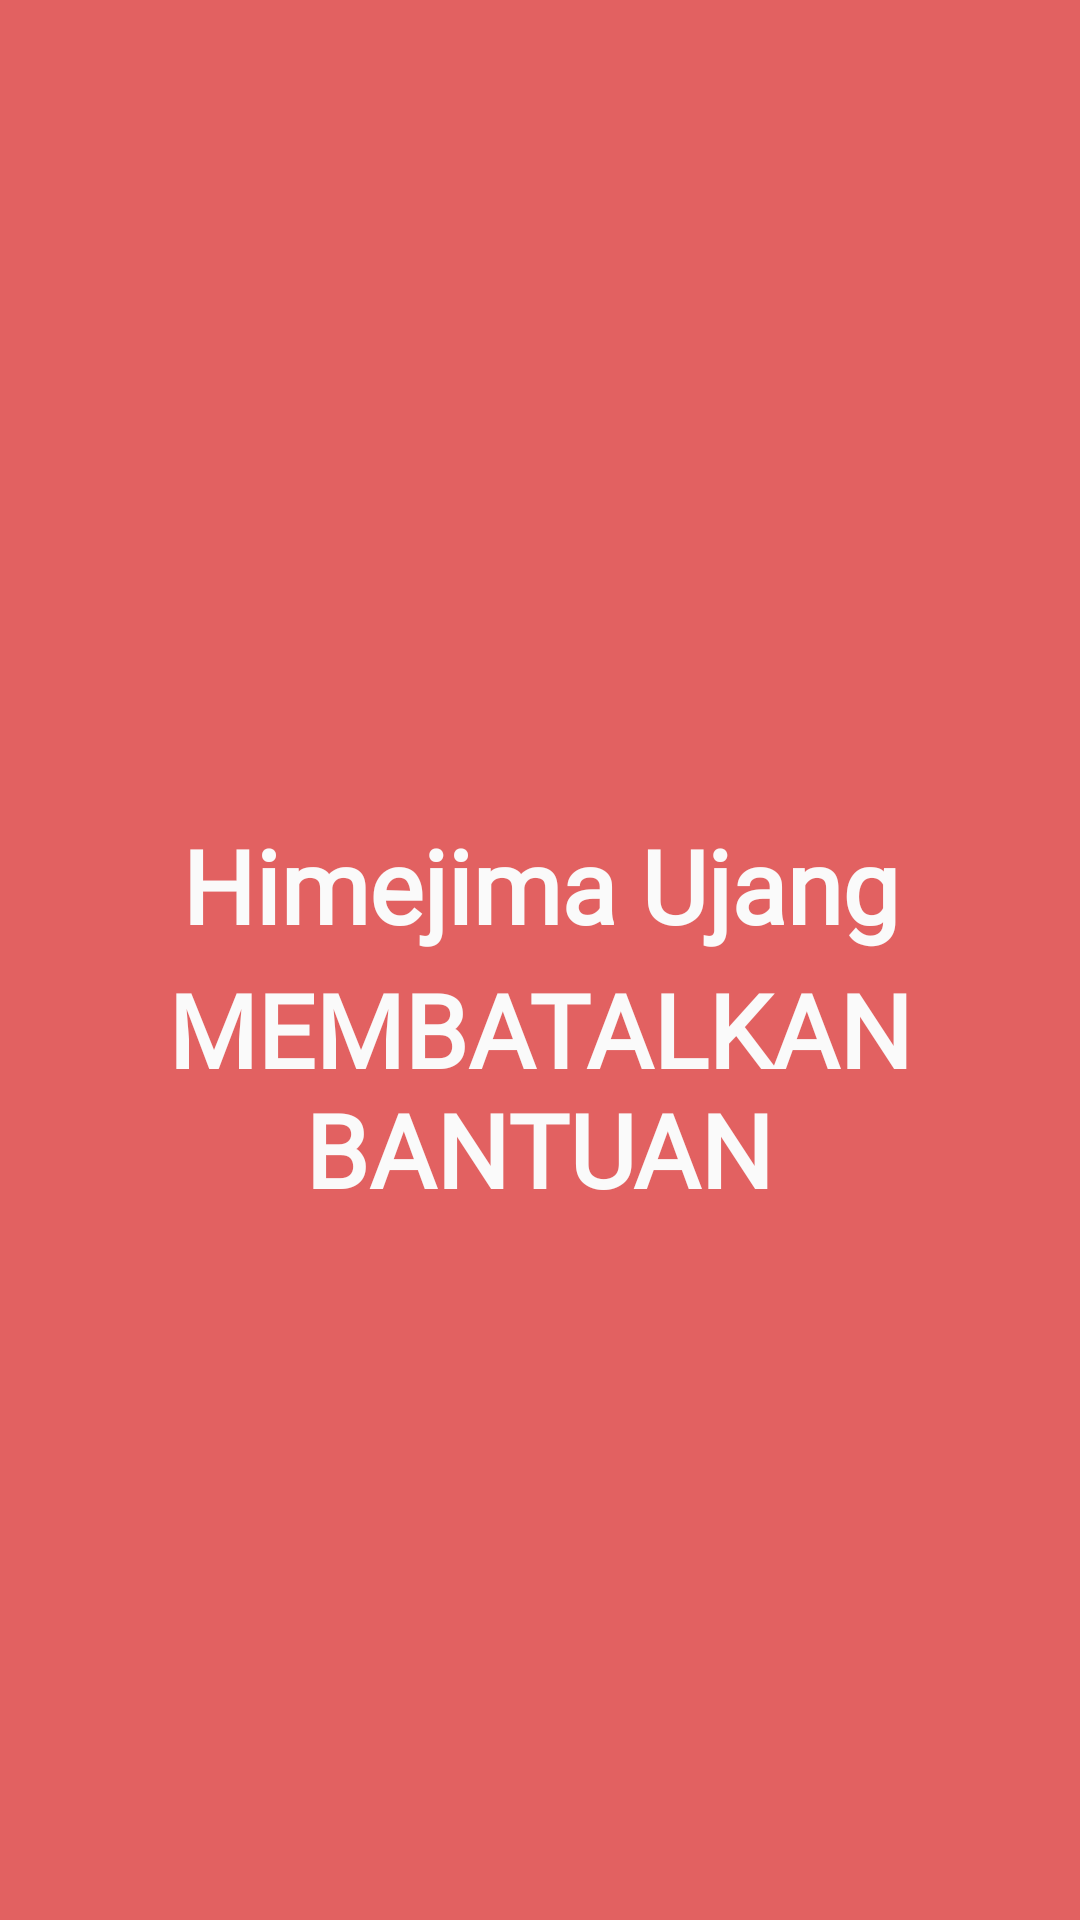

Here is an Android app screen rendered from its layout file. Give the layout XML and the strings, colors and styles it references.
<!-- AndroidManifest.xml: application theme Theme.LindungiLansia -->
<!-- res/layout/fragment_caregiver_elder_membatalkan_bantuan.xml -->
<?xml version="1.0" encoding="utf-8"?>
<androidx.constraintlayout.widget.ConstraintLayout xmlns:android="http://schemas.android.com/apk/res/android"
    xmlns:app="http://schemas.android.com/apk/res-auto"
    xmlns:tools="http://schemas.android.com/tools"
    android:layout_width="match_parent"
    android:layout_height="match_parent"
    android:background="@color/soft_red"
    tools:context=".CaregiverElderMembatalkanBantuanFragment" >

    <TextView
        android:id="@+id/alert_Atribut7"
        android:layout_width="322dp"
        android:layout_height="81dp"
        android:fontFamily="@font/sen"
        android:text="membatalkan bantuan"
        android:textAlignment="center"
        android:textAllCaps="true"
        android:textColor="@color/background"
        android:textSize="34sp"
        android:textStyle="bold"
        app:layout_constraintBottom_toBottomOf="parent"
        app:layout_constraintEnd_toEndOf="parent"
        app:layout_constraintHorizontal_bias="0.494"
        app:layout_constraintStart_toStartOf="parent"
        app:layout_constraintTop_toTopOf="parent"
        app:layout_constraintVertical_bias="0.573" />

    <TextView
        android:id="@+id/alert_Atribut8"
        android:layout_width="275dp"
        android:layout_height="58dp"
        android:fontFamily="@font/sen"
        android:text="Himejima Ujang"
        android:textAlignment="center"
        android:textColor="@color/background"
        android:textSize="34sp"
        android:textStyle="bold"
        app:layout_constraintBottom_toBottomOf="parent"
        app:layout_constraintEnd_toEndOf="parent"
        app:layout_constraintStart_toStartOf="parent"
        app:layout_constraintTop_toTopOf="parent"
        app:layout_constraintVertical_bias="0.468" />

    <ImageView
        android:id="@+id/imageView11"
        android:layout_width="199dp"
        android:layout_height="171dp"
        android:rotation="45"
        android:src="@drawable/ic_round_add_circle_outline_24"
        app:layout_constraintBottom_toBottomOf="parent"
        app:layout_constraintEnd_toEndOf="parent"
        app:layout_constraintStart_toStartOf="parent"
        app:layout_constraintTop_toTopOf="parent"
        app:layout_constraintVertical_bias="0.216" />

</androidx.constraintlayout.widget.ConstraintLayout>
<!-- resources referenced by this layout -->
<resources>
  <color name="background">#FAFAFA</color>
  <color name="soft_red">#E26161</color>
  <style name="Theme.LindungiLansia" parent="Theme.MaterialComponents.DayNight.DarkActionBar">
          
          <item name="colorPrimary">@color/primary_blue</item>
          <item name="colorPrimaryVariant">@color/shadow_blue</item>
          <item name="colorOnPrimary">@color/pure_white</item>
          
          <item name="colorSecondary">@color/primary_blue</item>
          <item name="colorSecondaryVariant">@color/pure_white</item>
          <item name="colorOnSecondary">@color/pure_white</item>
          
          <item name="android:statusBarColor">@color/pure_white</item>
          
      </style>
  <color name="primary_blue">#2C6BA6</color>
  <color name="shadow_blue">#96C3EC</color>
  <color name="pure_white">#FFFFFF</color>
</resources>
